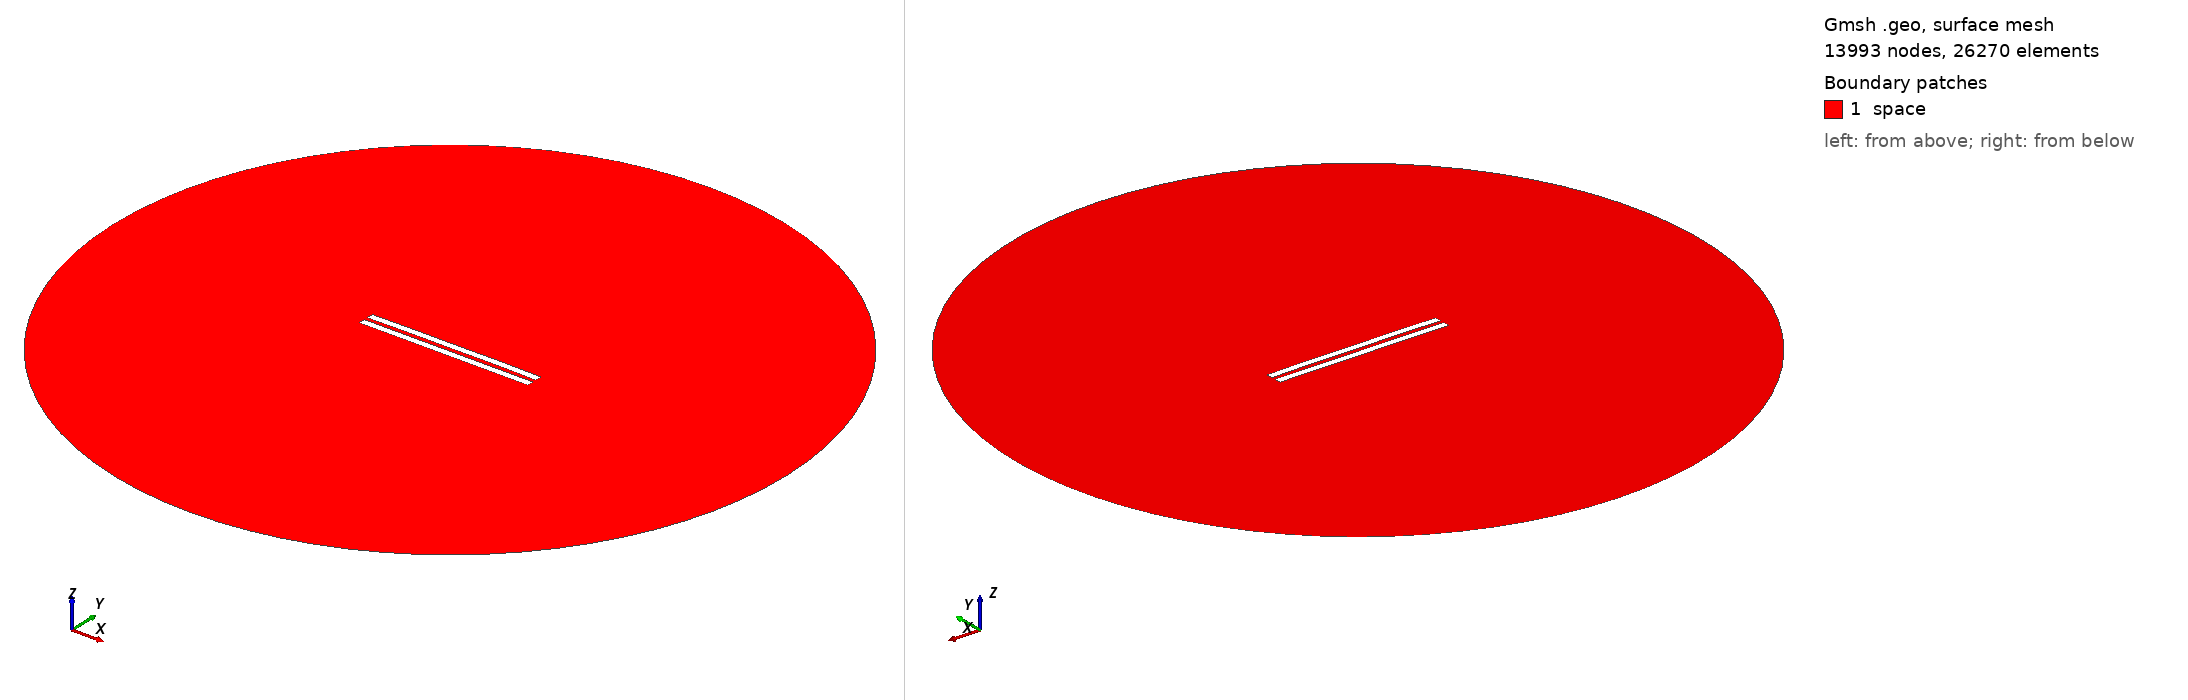

Gmsh geometry script, surface-meshed: 13993 nodes, 26270 surface elements. Boundary patches (legend numbers): 1 space. Left view from above one corner, right view from below the opposite corner. Legend entries are the model's physical surfaces. The drawing asked Gmsh for element sizes between 1% and 20% of the model's largest extent; the script's own settings can give other sizes.

=== 3114.geo (drawn) ===
//---------------------------------------
// Geometry kernel
//---------------------------------------

SetFactory("OpenCASCADE");



//---------------------------------------
// Parameters of the geometry
//---------------------------------------

// Overetch of the upper plate
overetch = 0.0;

// Distance between the plates
distance = 2.5;

// Discretization over the x axis (for the deformation)
nx = 50; 

// Length of the plate
L = 100 - overetch; 

// Number of modes
n = 4; 

// 1st mode coefficient
coeff(1) = 0.15;
beta(1) = 0.596864 * 3.1415926535 / L;

// 2nd mode coefficient
coeff(2) = 0.15;
beta(2) = 1.49418 * 3.1415926535 / L;

// 3rd mode coefficient
coeff(3) = 0.0;
beta(3) = 2.50025 * 3.1415926535 / L;

// 4th mode coefficient
coeff(4) = 0.07499999999999998;
beta(4) = 3.49999 * 3.1415926535 / L;



//---------------------------------------
// Upper plate (deformed rectangle)
//---------------------------------------

// Coordiantes of the upper plate
xmin = -50;
xmax = 50 - overetch;

// Height of the upper plate
yheight = 4 - 2 * overetch;

// Indexes of the points
UpperID[] = {};
LowerID[] = {};
LeftID[] = {};
RightID[] = {};

// Point index
p = 1;

// Horizontal edges
For i In {1:nx}
    x = xmin + (i-1)*(xmax - xmin)/(nx-1);

    y_bottom = distance / 2 + overetch;
    For j In {1:n}
        C = (Cosh(beta(j)*L) + Cos(beta(j)*L)) / (Sinh(beta(j)*L) + Sin(beta(j)*L));
        y_bottom  = y_bottom + coeff(j) * (Cosh(beta(j)*(x+50)) - Cos(beta(j)*(x+50)) - C * (Sinh(beta(j)*(x+50)) - Sin(beta(j)*(x+50))));
    EndFor

    y_top = y_bottom + yheight;

    Point(p) = {x, y_top, 0, 1.0};
    UpperID[i] = p;
    p = p + 1;

    Point(p) = {x, y_bottom, 0, 1.0};
    LowerID[i] = p;
    p = p + 1;
EndFor

// Create point lists
UpperPts[] = {}; LowerPts[] = {};
For i In {1:nx}
  UpperPts[] += {UpperID[i]};
  LowerPts[] += {LowerID[i]};
EndFor

// Build splines
Spline(1) = {UpperPts[]};
Spline(2) = {LowerPts[]};
Line(3) = {LowerPts[nx-1], UpperPts[nx-1]};
Line(4) = {LowerPts[0], UpperPts[0]};

// Build the plane surface
Curve Loop(1) = {2, 3, -1, -4};
Plane Surface(1) = {1};



//---------------------------------------
// Lower plate (rectangle)
//---------------------------------------

// Vertices
Point(1001) = {-50, -1, 0, 1.0};
Point(1002) = { 50, -1, 0, 1.0};
Point(1003) = { 50,  -5, 0, 1.0};
Point(1004) = {-50,  -5, 0, 1.0};

// Edges
Line(5) = {1001, 1002};
Line(6) = {1002, 1003};
Line(7) = {1003, 1004};
Line(8) = {1004, 1001};

// Plane surface
Line Loop(2) = {5, 6, 7, 8};
Plane Surface(2) = {2}; 



//---------------------------------------
// Outer (fictious) boundary
//---------------------------------------

// Points
Point(1005) = {0, 0, 0};       // Center
Point(1006) = {200, 0, 0};     // Start point
Point(1007) = {0, 200, 0};     // 90 degrees
Point(1008) = {-200, 0, 0};    // 180 degrees
Point(1009) = {0, -200, 0};    // 270 degrees

// Circle arcs (each needs start, center, end)
Circle(9) = {1006, 1005, 1007};
Circle(10) = {1007, 1005, 1008};
Circle(11) = {1008, 1005, 1009};
Circle(12) = {1009, 1005, 1006};

// Plane surface for the entire domain
Curve Loop(3) = {9, 10, 11, 12};
Surface(3) = {3};

// Subtract the plates from the whole domain to obtain the actual domain where we want to solve the equations
BooleanDifference{ Surface{3}; Delete; }{ Surface{1}; Surface{2}; Delete; }




//---------------------------------------
// Transfinite Lines/Curves
//---------------------------------------

// Set the number of points on the boundaries
r = 7;

// Plates
Transfinite Curve {1, 2} = 50*r Using Progression 1;
Transfinite Curve {3, 4} = 2*r Using Progression 1;
Transfinite Line {5, 7} = 50*r Using Progression 1;
Transfinite Line {6, 8} = 2*r Using Progression 1;

// Outer boundary
Transfinite Line {9, 10, 11, 12} = 20 Using Progression 1;



//---------------------------------------
// Physical groups
//---------------------------------------                

// Physical curves (boundaries)
Physical Line("force_segment", 10) = {2};
Physical Line("upper_plate", 11) = {1, 3, 4};
Physical Line("lower_plate", 12) = {5, 6, 7, 8};
Physical Line("boundary", 20) = {9, 10, 11, 12};

// Physical Surfaces
Physical Surface("space", 30) = {3};



//---------------------------------------
// 6. Generate the Mesh
//---------------------------------------

// 2D mesh generation
Mesh 2;
